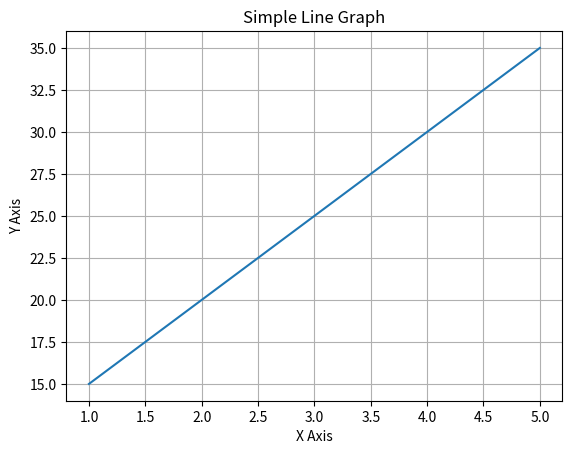
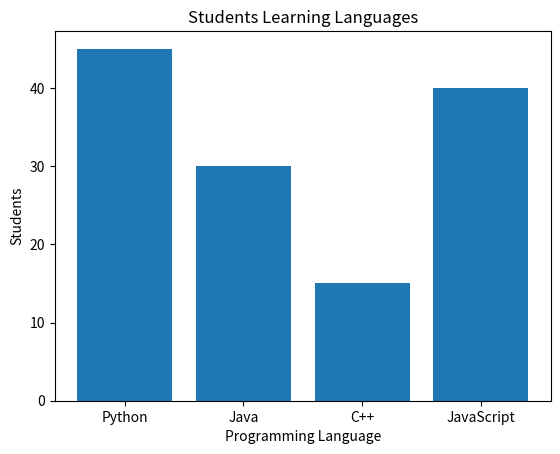
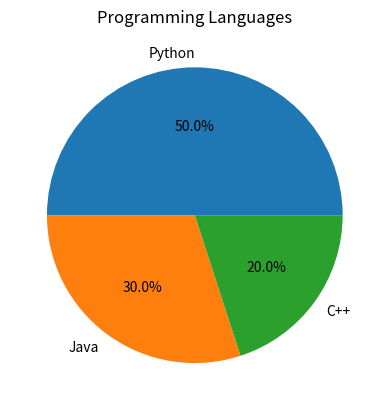
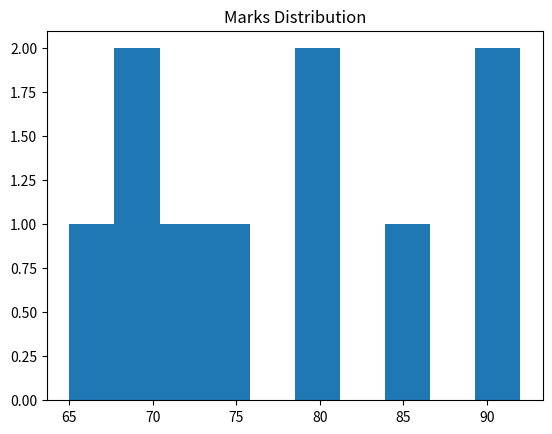
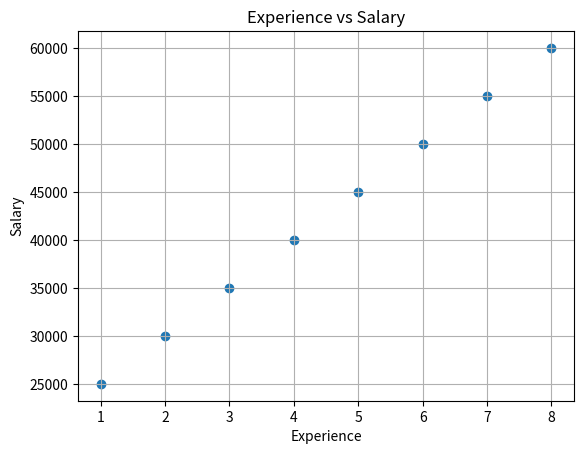

These charts were generated, in order, by the following Python code:
import matplotlib.pyplot as plt

# line chart

x = [1,2,3,4,5]
y = [15,20,25,30,35]

plt.plot(x, y)

plt.title("Simple Line Graph")
plt.xlabel("X Axis")
plt.ylabel("Y Axis")

plt.grid(True)

plt.show()

# bar chart

subjects = ["Python","Java","C++","JavaScript"]
students = [45,30,15,40]

plt.bar(subjects, students)

plt.title("Students Learning Languages")
plt.xlabel("Programming Language")
plt.ylabel("Students")

plt.show()

# pie chart
labels = ["Python","Java","C++"]
sizes = [50,30,20]

plt.pie(sizes, labels=labels, autopct="%1.1f%%")

plt.title("Programming Languages")

plt.show()

# histogram
marks = [65,70,72,80,81,90,92,70,75,85]

plt.hist(marks)

plt.title("Marks Distribution")

plt.show()

# scatter plot
experience = [1,2,3,4,5,6,7,8]
salary = [25000,30000,35000,40000,45000,50000,55000,60000]

plt.scatter(experience, salary)

plt.title("Experience vs Salary")

plt.xlabel("Experience")

plt.ylabel("Salary")

plt.grid(True)

plt.show()

# to save chart
# plt.savefig("Day_1/images/plotting.png")
